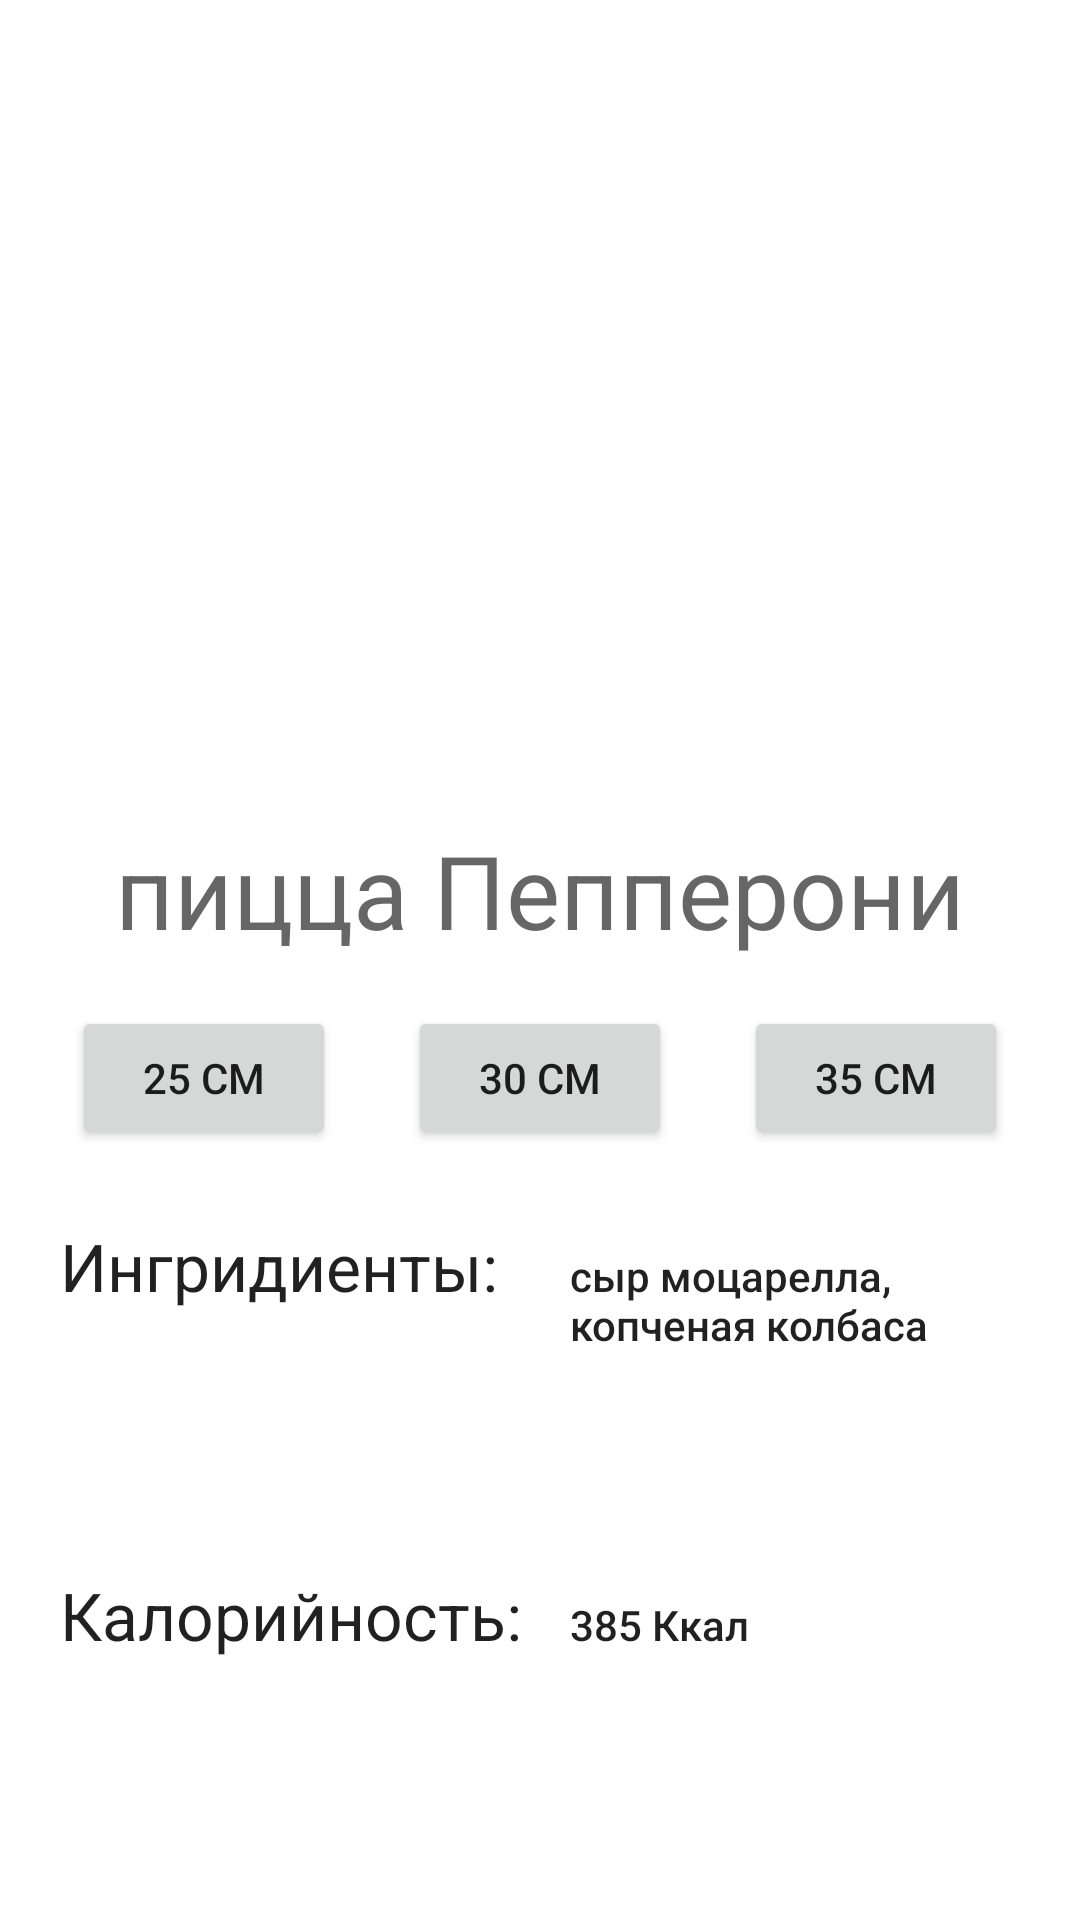

Write the Android layout XML for this screen, with the resource values it uses.
<!-- AndroidManifest.xml: application theme AppTheme -->
<!-- res/layout/activity_main2.xml -->
<?xml version="1.0" encoding="utf-8"?>
<androidx.constraintlayout.widget.ConstraintLayout xmlns:android="http://schemas.android.com/apk/res/android"
    xmlns:app="http://schemas.android.com/apk/res-auto"
    xmlns:tools="http://schemas.android.com/tools"
    android:id="@+id/root"
    android:layout_width="match_parent"
    android:layout_height="match_parent"
    tools:context=".MainActivity">

    <ImageView
        android:id="@+id/pizza"
        android:layout_width="411dp"
        android:layout_height="0dp"
        app:layout_constraintDimensionRatio="h,3:2"
        app:layout_constraintEnd_toEndOf="parent"
        app:layout_constraintStart_toStartOf="parent"
        app:layout_constraintTop_toTopOf="parent"
        app:srcCompat="@drawable/pizza" />

    <TextView
        android:id="@+id/pizzaName"
        style="@android:style/Widget.Material.TextView"
        android:layout_width="wrap_content"
        android:layout_height="wrap_content"
        android:text="пицца Пепперони"
        android:textAppearance="@style/TextAppearance.AppCompat.Display2"
        android:textSize="34sp"
        app:layout_constraintEnd_toEndOf="parent"
        app:layout_constraintStart_toStartOf="parent"
        app:layout_constraintTop_toBottomOf="@+id/pizza"
        tools:text="пицца Пепперони" />

    <Button
        android:id="@+id/button25"
        android:layout_width="wrap_content"
        android:layout_height="wrap_content"
        android:layout_marginTop="16dp"
        android:text="25 см"
        app:layout_constraintEnd_toStartOf="@+id/button30"
        app:layout_constraintHorizontal_bias="0.5"
        app:layout_constraintStart_toStartOf="parent"
        app:layout_constraintTop_toBottomOf="@+id/pizzaName" />

    <Button
        android:id="@+id/button30"
        android:layout_width="wrap_content"
        android:layout_height="wrap_content"
        android:text="30 см"
        app:layout_constraintBaseline_toBaselineOf="@+id/button25"
        app:layout_constraintEnd_toStartOf="@+id/button35"
        app:layout_constraintHorizontal_bias="0.5"
        app:layout_constraintStart_toEndOf="@+id/button25" />

    <Button
        android:id="@+id/button35"
        android:layout_width="wrap_content"
        android:layout_height="wrap_content"
        android:text="35 см"
        app:layout_constraintBaseline_toBaselineOf="@+id/button30"
        app:layout_constraintEnd_toEndOf="parent"
        app:layout_constraintHorizontal_bias="0.5"
        app:layout_constraintStart_toEndOf="@+id/button30" />

    <TextView
        android:id="@+id/ingridients"
        android:layout_width="wrap_content"
        android:layout_height="wrap_content"
        android:layout_marginTop="24dp"
        android:text="Ингридиенты:"
        android:textAppearance="@style/TextAppearance.AppCompat.Large"
        app:layout_constraintStart_toStartOf="@+id/guideline3"
        app:layout_constraintTop_toBottomOf="@+id/button25" />

    <TextView
        android:id="@+id/cal"
        android:layout_width="wrap_content"
        android:layout_height="wrap_content"
        android:text="Калорийность:"
        android:textAppearance="@style/TextAppearance.AppCompat.Large"
        app:layout_constraintBottom_toBottomOf="parent"
        app:layout_constraintStart_toStartOf="@+id/guideline3"
        app:layout_constraintTop_toBottomOf="@+id/ingridients" />

    <TextView
        android:id="@+id/ingridientsVal"
        android:layout_width="0dp"
        android:layout_height="wrap_content"
        android:layout_marginStart="16dp"
        android:layout_marginEnd="8dp"
        android:text="сыр моцарелла, копченая колбаса"
        android:textAppearance="@style/TextAppearance.AppCompat.Body2"
        app:layout_constraintBaseline_toBaselineOf="@+id/ingridients"
        app:layout_constraintEnd_toEndOf="parent"
        app:layout_constraintStart_toStartOf="@id/barrier4"
        tools:text="сыр моцарелла, копченая колбаса" />

    <TextView
        android:id="@+id/CalVal"
        android:layout_width="wrap_content"
        android:layout_height="wrap_content"
        android:layout_marginStart="16dp"
        android:text="385 Ккал"
        android:textAppearance="@style/TextAppearance.AppCompat.Body2"
        app:layout_constraintBaseline_toBaselineOf="@+id/cal"
        app:layout_constraintStart_toStartOf="@id/barrier4"
        tools:text="385 Ккал" />

    <androidx.constraintlayout.widget.Guideline
        android:id="@+id/guideline3"
        android:layout_width="wrap_content"
        android:layout_height="wrap_content"
        android:orientation="vertical"
        app:layout_constraintGuide_begin="20dp" />

    <androidx.constraintlayout.widget.Barrier
        android:id="@+id/barrier4"
        android:layout_width="wrap_content"
        android:layout_height="wrap_content"
        app:barrierDirection="right"
        app:constraint_referenced_ids="ingridients,cal"
        tools:layout_editor_absoluteX="20dp" />

</androidx.constraintlayout.widget.ConstraintLayout>
<!-- resources referenced by this layout -->
<resources>
  <style name="AppTheme" parent="Theme.MaterialComponents.Light">
          
          <item name="android:statusBarColor">#121212</item>
          <item name="colorAccent">@android:color/holo_orange_light</item>
          <item name="actionBarSize">0dp</item>
          <item name="android:windowActionBar">false</item>
          <item name="android:windowTitleSize">0dp</item>
      </style>
</resources>
